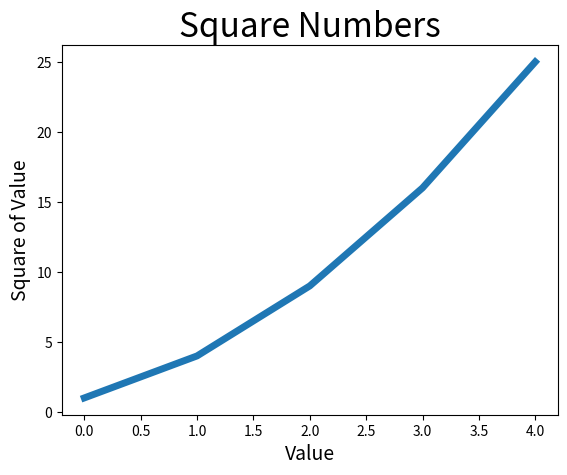

Generate this figure with matplotlib:
# Use matplotlib to create a simple line graph

from matplotlib import pyplot as plt

squares = [1,4,9,16,25]
plt.plot(squares, linewidth=5)

# Set chart title and label axes.
plt.title("Square Numbers", fontsize=24)
plt.xlabel("Value", fontsize=14)
plt.ylabel("Square of Value", fontsize=14)

# Set size of tick labels
plt.tick_params(axis='both', labelsize=10)

plt.show()